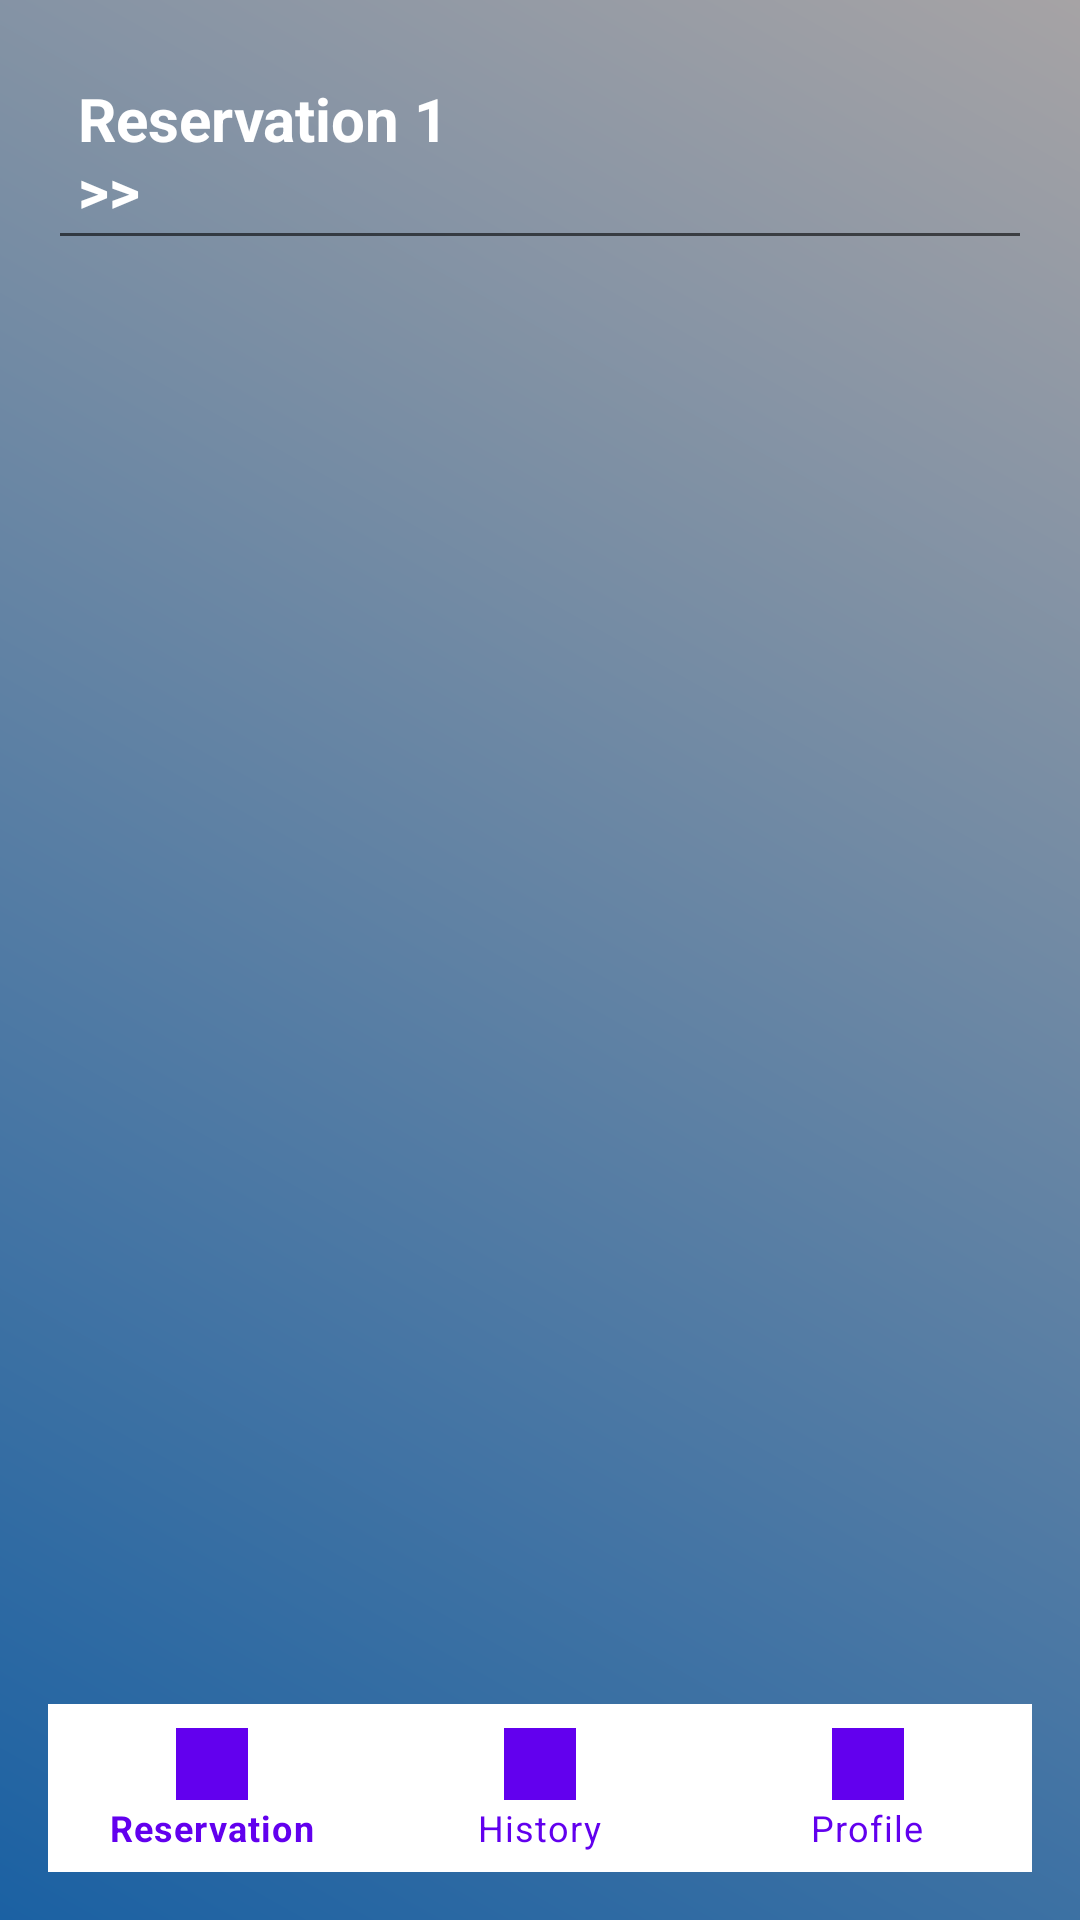

Produce the Android XML layout that renders to this screen, including the resource entries it uses.
<!-- AndroidManifest.xml: application theme Theme.TravalerApp -->
<!-- res/layout/history.xml -->
<?xml version="1.0" encoding="utf-8"?>
<androidx.constraintlayout.widget.ConstraintLayout xmlns:android="http://schemas.android.com/apk/res/android"
    xmlns:tools="http://schemas.android.com/tools"
    android:layout_width="match_parent"
    android:layout_height="match_parent"
    xmlns:app="http://schemas.android.com/apk/res-auto"
    android:orientation="vertical"
    android:padding="16dp"
    android:background="@drawable/gradient_background">


    <TextView
        android:id="@+id/reservationText"
        android:layout_width="match_parent"
        android:layout_height="wrap_content"
        android:text="Reservation 1                                     >>"
        android:textStyle="bold"
        android:textSize="20sp"
        android:textColor="@color/white"
        android:clickable="true"
        android:focusable="true"
        android:background="?android:attr/editTextBackground"
        android:padding="10dp"
        android:layout_marginTop="20dp"
        tools:ignore="MissingConstraints"
        />
    <include
        android:id="@+id/bottom_navigation_include"
    layout="@layout/bottom_navigation_layout"
    android:layout_width="0dp"
    android:layout_height="wrap_content"
    app:layout_constraintBottom_toBottomOf="parent"
    app:layout_constraintStart_toStartOf="parent"
    app:layout_constraintEnd_toEndOf="parent"
        app:itemIconTint="@color/bottom_navigation_colors"
        app:itemTextColor="@color/bottom_navigation_colors"/>


</androidx.constraintlayout.widget.ConstraintLayout>
<!-- res/layout/bottom_navigation_layout.xml (included above) -->
<?xml version="1.0" encoding="utf-8"?>
<androidx.constraintlayout.widget.ConstraintLayout xmlns:android="http://schemas.android.com/apk/res/android"
    android:layout_width="match_parent"
    android:layout_height="match_parent"
    xmlns:app="http://schemas.android.com/apk/res-auto">
    <com.google.android.material.bottomnavigation.BottomNavigationView
        android:id="@+id/bottom_navigation"
        android:layout_width="0dp"
        android:layout_height="wrap_content"
        app:layout_constraintStart_toStartOf="parent"
        app:layout_constraintEnd_toEndOf="parent"
        app:layout_constraintBottom_toBottomOf="parent"
        app:menu="@menu/bottom_navigation_menu"
    app:itemIconTint="@color/purple_500"
    app:itemTextColor="@color/purple_500" />
    />


</androidx.constraintlayout.widget.ConstraintLayout>
<!-- resources referenced by this layout -->
<resources>
  <color name="purple_500">#FF6200EE</color>
  <color name="white">#FFFFFFFF</color>
  <!-- drawable gradient_background (drawable) -->
  <?xml version="1.0" encoding="utf-8"?>
  <shape xmlns:android="http://schemas.android.com/apk/res/android">
      <gradient
          android:startColor="#1B61A3"
          android:endColor="#A6A3A5"
          android:angle="45" />
  </shape>
  <style name="Theme.TravalerApp" parent="Theme.MaterialComponents.DayNight.DarkActionBar">
          
          <item name="colorPrimary">@color/purple_500</item>
          <item name="colorPrimaryVariant">@color/purple_700</item>
          <item name="colorOnPrimary">@color/white</item>
          
          <item name="colorSecondary">@color/teal_200</item>
          <item name="colorSecondaryVariant">@color/teal_700</item>
          <item name="colorOnSecondary">@color/black</item>
          
          <item name="android:statusBarColor">?attr/colorPrimaryVariant</item>
          
      </style>
  <color name="purple_700">#FF3700B3</color>
  <color name="teal_200">#FF03DAC5</color>
  <color name="teal_700">#FF018786</color>
  <color name="black">#FF000000</color>
</resources>
